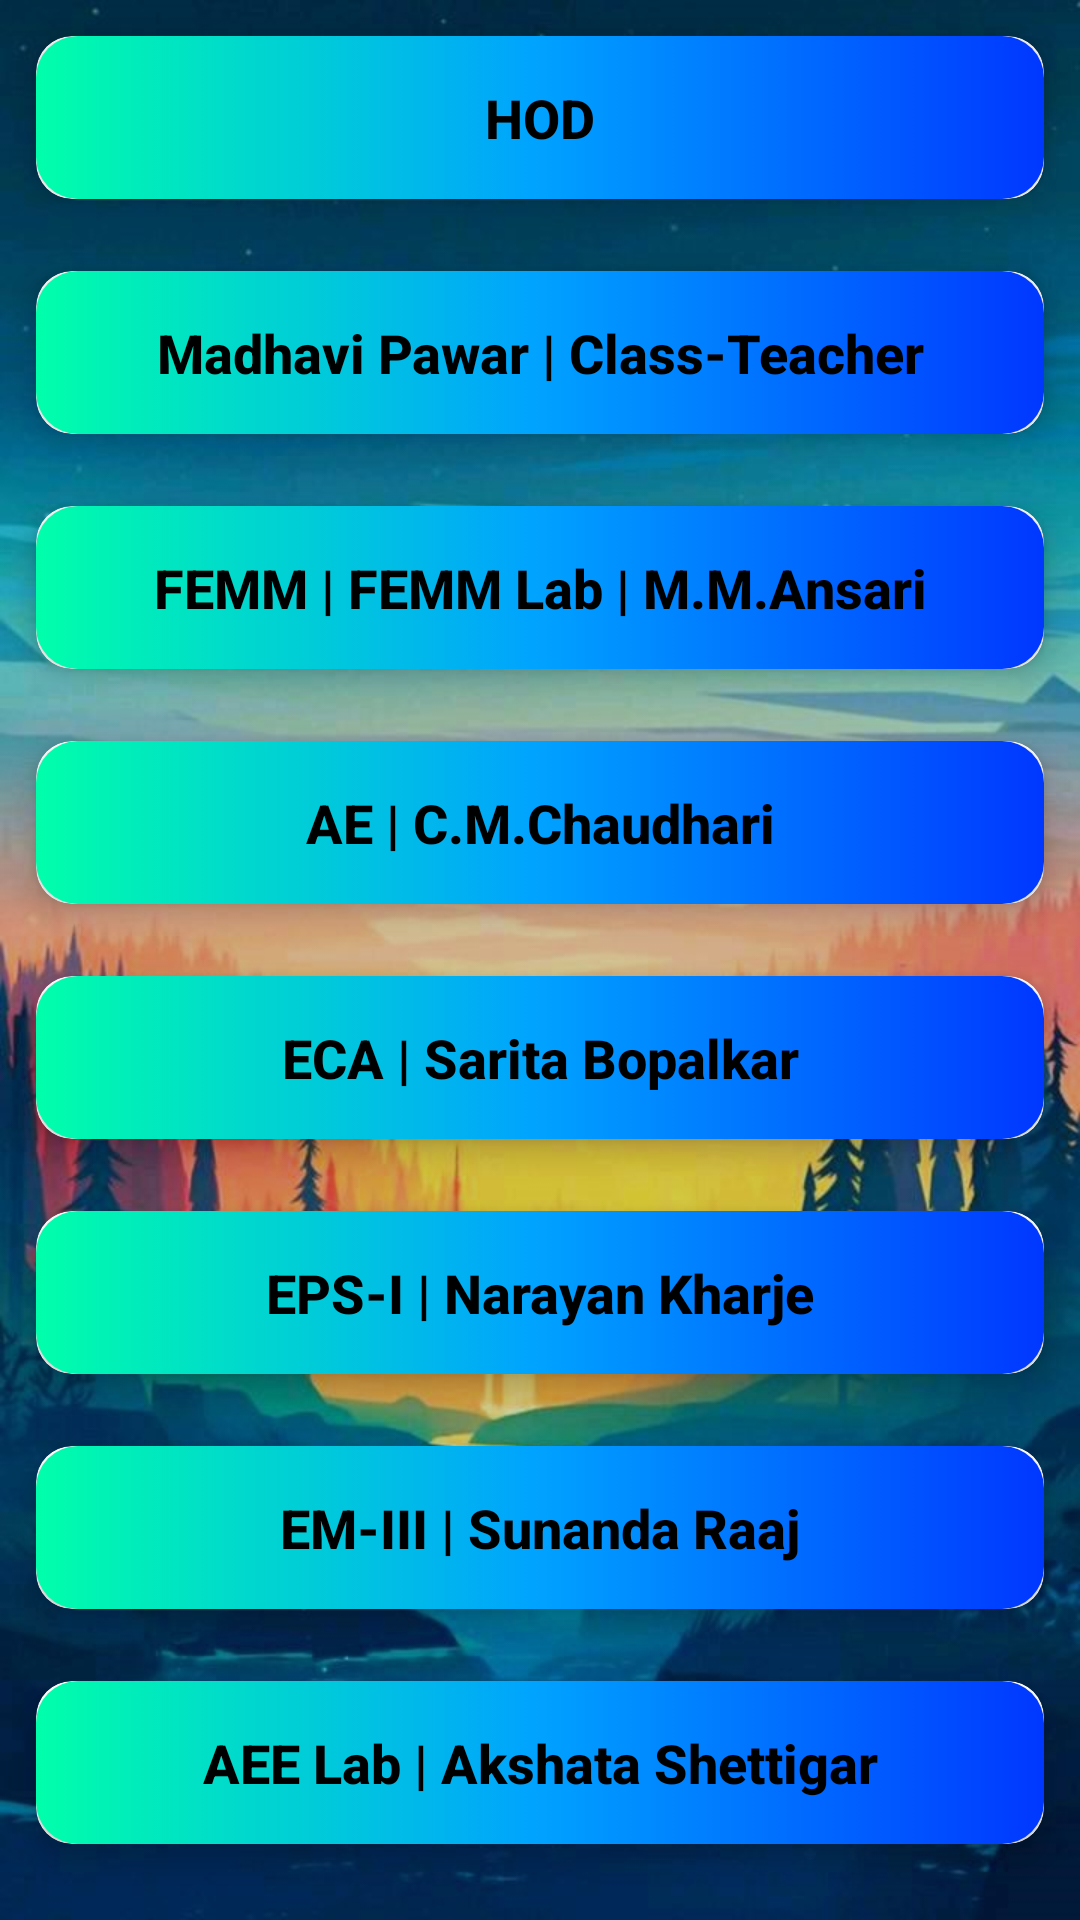

Write the Android layout XML for this screen, with the resource values it uses.
<!-- AndroidManifest.xml: application theme Theme.Kabootar -->
<!-- res/layout/fragment_elec.xml -->
<?xml version="1.0" encoding="utf-8"?>
<LinearLayout
    xmlns:android="http://schemas.android.com/apk/res/android"
    xmlns:app="http://schemas.android.com/apk/res-auto"
    xmlns:tools="http://schemas.android.com/tools"
    android:layout_width="match_parent"
    android:layout_height="match_parent"
    tools:context=".fragment.ElecFragment"
    android:background="@drawable/layout_bg"
    android:orientation="vertical">

    <androidx.cardview.widget.CardView
        android:id="@+id/list_item_0"
        android:layout_width="match_parent"
        android:layout_height="wrap_content"
        android:layout_rowWeight="1"
        android:layout_columnWeight="1"
        android:layout_margin="12dp"
        app:cardCornerRadius="12dp"
        app:cardElevation="6dp">
        <Button
            android:id="@+id/name_0"
            android:layout_width="match_parent"
            android:layout_height="wrap_content"
            android:padding="15dp"
            android:textSize="18sp"
            android:textStyle="bold"
            android:textAllCaps="false"
            android:text="HOD"
            android:background="@drawable/template_bg"
            android:textColor="#000000" />

    </androidx.cardview.widget.CardView>

    <androidx.cardview.widget.CardView
        android:id="@+id/list_item_1"
        android:layout_width="match_parent"
        android:layout_height="wrap_content"
        android:layout_rowWeight="1"
        android:layout_columnWeight="1"
        android:layout_margin="12dp"
        app:cardCornerRadius="12dp"
        app:cardElevation="6dp">
        <Button
            android:id="@+id/name_1"
            android:layout_width="match_parent"
            android:layout_height="wrap_content"
            android:padding="15dp"
            android:textSize="18sp"
            android:textStyle="bold"
            android:textAllCaps="false"
            android:text="Madhavi Pawar | Class-Teacher"
            android:background="@drawable/template_bg"
            android:textColor="#000000" />

    </androidx.cardview.widget.CardView>

    <androidx.cardview.widget.CardView
        android:id="@+id/list_item_2"
        android:layout_width="match_parent"
        android:layout_height="wrap_content"
        android:layout_rowWeight="1"
        android:layout_columnWeight="1"
        android:layout_margin="12dp"
        app:cardCornerRadius="12dp"
        app:cardElevation="6dp">
        <Button
            android:id="@+id/name_2"
            android:layout_width="match_parent"
            android:layout_height="wrap_content"
            android:padding="15dp"
            android:textSize="18sp"
            android:textStyle="bold"
            android:textAllCaps="false"
            android:text="FEMM | FEMM Lab | M.M.Ansari"
            android:background="@drawable/template_bg"
            android:textColor="#000000" />

    </androidx.cardview.widget.CardView>
    <androidx.cardview.widget.CardView
        android:id="@+id/list_item_3"
        android:layout_width="match_parent"
        android:layout_height="wrap_content"
        android:layout_rowWeight="1"
        android:layout_columnWeight="1"
        android:layout_margin="12dp"
        app:cardCornerRadius="12dp"
        app:cardElevation="6dp">
        <Button
            android:id="@+id/name_3"
            android:layout_width="match_parent"
            android:layout_height="wrap_content"
            android:padding="15dp"
            android:textSize="18sp"
            android:textStyle="bold"
            android:textAllCaps="false"
            android:text="AE | C.M.Chaudhari"
            android:background="@drawable/template_bg"
            android:textColor="#000000" />

    </androidx.cardview.widget.CardView>
    <androidx.cardview.widget.CardView
        android:id="@+id/list_item_4"
        android:layout_width="match_parent"
        android:layout_height="wrap_content"
        android:layout_rowWeight="1"
        android:layout_columnWeight="1"
        android:layout_margin="12dp"
        app:cardCornerRadius="12dp"
        app:cardElevation="6dp">
        <Button
            android:id="@+id/name_4"
            android:layout_width="match_parent"
            android:layout_height="wrap_content"
            android:padding="15dp"
            android:textSize="18sp"
            android:textStyle="bold"
            android:textAllCaps="false"
            android:text="ECA | Sarita Bopalkar"
            android:background="@drawable/template_bg"
            android:textColor="#000000"  />

    </androidx.cardview.widget.CardView>

    <androidx.cardview.widget.CardView
        android:id="@+id/list_item_5"
        android:layout_width="match_parent"
        android:layout_height="wrap_content"
        android:layout_rowWeight="1"
        android:layout_columnWeight="1"
        android:layout_margin="12dp"
        app:cardCornerRadius="12dp"
        app:cardElevation="6dp">
        <Button
            android:id="@+id/name_5"
            android:layout_width="match_parent"
            android:layout_height="wrap_content"
            android:padding="15dp"
            android:textSize="18sp"
            android:textStyle="bold"
            android:textAllCaps="false"
            android:text="EPS-I | Narayan Kharje"
            android:background="@drawable/template_bg"
            android:textColor="#000000"  />

    </androidx.cardview.widget.CardView>

    <androidx.cardview.widget.CardView
        android:id="@+id/list_item_6"
        android:layout_width="match_parent"
        android:layout_height="wrap_content"
        android:layout_rowWeight="1"
        android:layout_columnWeight="1"
        android:layout_margin="12dp"
        app:cardCornerRadius="12dp"
        app:cardElevation="6dp">
        <Button
            android:id="@+id/name_6"
            android:layout_width="match_parent"
            android:layout_height="wrap_content"
            android:padding="15dp"
            android:textSize="18sp"
            android:textStyle="bold"
            android:textAllCaps="false"
            android:text="EM-III | Sunanda Raaj"
            android:background="@drawable/template_bg"
            android:textColor="#000000"  />

    </androidx.cardview.widget.CardView>

    <androidx.cardview.widget.CardView
        android:id="@+id/list_item_7"
        android:layout_width="match_parent"
        android:layout_height="wrap_content"
        android:layout_rowWeight="1"
        android:layout_columnWeight="1"
        android:layout_margin="12dp"
        app:cardCornerRadius="12dp"
        app:cardElevation="6dp">
        <Button
            android:id="@+id/name_7"
            android:layout_width="match_parent"
            android:layout_height="wrap_content"
            android:padding="15dp"
            android:textSize="18sp"
            android:textStyle="bold"
            android:textAllCaps="false"
            android:text="AEE Lab | Akshata Shettigar"
            android:background="@drawable/template_bg"
            android:textColor="#000000"  />

    </androidx.cardview.widget.CardView>

    <androidx.cardview.widget.CardView
        android:id="@+id/list_item_8"
        android:layout_width="match_parent"
        android:layout_height="wrap_content"
        android:layout_rowWeight="1"
        android:layout_columnWeight="1"
        android:layout_margin="12dp"
        app:cardCornerRadius="12dp"
        app:cardElevation="6dp">
        <Button
            android:id="@+id/name_8"
            android:layout_width="match_parent"
            android:layout_height="wrap_content"
            android:padding="15dp"
            android:textSize="18sp"
            android:textStyle="bold"
            android:textAllCaps="false"
            android:text="SI-I | C.M.Chaudhari"
            android:background="@drawable/template_bg"
            android:textColor="#000000"  />

    </androidx.cardview.widget.CardView>
    <androidx.cardview.widget.CardView
        android:id="@+id/list_item_9"
        android:layout_width="match_parent"
        android:layout_height="wrap_content"
        android:layout_rowWeight="1"
        android:layout_columnWeight="1"
        android:layout_margin="12dp"
        app:cardCornerRadius="12dp"
        app:cardElevation="6dp">
        <Button
            android:id="@+id/name_9"
            android:layout_width="match_parent"
            android:layout_height="wrap_content"
            android:padding="15dp"
            android:textSize="18sp"
            android:textStyle="bold"
            android:textAllCaps="false"
            android:text="EI-I | Dnyaneshwar Gote"
            android:background="@drawable/template_bg"
            android:textColor="#000000"  />

    </androidx.cardview.widget.CardView>

    <androidx.cardview.widget.CardView
        android:id="@+id/list_item_10"
        android:layout_width="match_parent"
        android:layout_height="wrap_content"
        android:layout_rowWeight="1"
        android:layout_columnWeight="1"
        android:layout_margin="12dp"
        app:cardCornerRadius="12dp"
        app:cardElevation="6dp">
        <Button
            android:id="@+id/name_10"
            android:layout_width="match_parent"
            android:layout_height="wrap_content"
            android:padding="15dp"
            android:textSize="18sp"
            android:textStyle="bold"
            android:textAllCaps="false"
            android:text="EM-III | Sunanda Raaj"
            android:background="@drawable/template_bg"
            android:textColor="#000000"  />

    </androidx.cardview.widget.CardView>

</LinearLayout>
<!-- resources referenced by this layout -->
<resources>
  <!-- drawable layout_bg: jpg bitmap (drawable, 85579 bytes) -->
  <!-- drawable template_bg (drawable) -->
  <?xml version="1.0" encoding="utf-8"?>
  <selector xmlns:android="http://schemas.android.com/apk/res/android">
      <item android:state_pressed="true" android:drawable="@drawable/template_bg_pressed"/>
      <item android:state_pressed="false" android:drawable="@drawable/template_bg_normal"/>
  </selector>
  <style name="Theme.Kabootar" parent="Theme.AppCompat.DayNight.NoActionBar">
          
          <item name="colorPrimary">@color/purple_500</item>
          <item name="colorPrimaryVariant">@color/purple_700</item>
          <item name="colorOnPrimary">@color/white</item>
          
          <item name="colorSecondary">@color/teal_200</item>
          <item name="colorSecondaryVariant">@color/teal_700</item>
          <item name="colorOnSecondary">@color/black</item>
          
          <item name="android:statusBarColor" tools:targetApi="l">?attr/colorPrimaryVariant</item>
          
      </style>
  <!-- drawable template_bg_pressed (drawable) -->
  <?xml version="1.0" encoding="utf-8"?>
  <selector xmlns:android="http://schemas.android.com/apk/res/android">
      <item>
          <shape xmlns:android="http://schemas.android.com/apk/res/android" android:shape="rectangle">
              <gradient
                  android:startColor="#8000FFAA"
                  android:centerColor="#8000A2FF"
                  android:endColor="#800037FF" />
              <corners android:radius="14dp" />
          </shape>
  
      </item>
  </selector>
  <!-- drawable template_bg_normal (drawable) -->
  <?xml version="1.0" encoding="utf-8"?>
  <selector xmlns:android="http://schemas.android.com/apk/res/android">
      <item>
          <shape xmlns:android="http://schemas.android.com/apk/res/android" android:shape="rectangle">
              <gradient
                  android:startColor="#00FFAA"
                  android:centerColor="#00A2FF"
                  android:endColor="#0037FF" />
              <corners android:radius="14dp" />
          </shape>
  
      </item>
  </selector>
  <!-- not gathered from this repository: default colours our renderer supplied (Android Studio template values) -->
  <color name="purple_500">#FF6200EE</color>
  <color name="purple_700">#FF3700B3</color>
  <color name="teal_200">#FF03DAC5</color>
  <color name="teal_700">#FF018786</color>
  <color name="black">#FF000000</color>
  <color name="white">#FFFFFFFF</color>
</resources>
